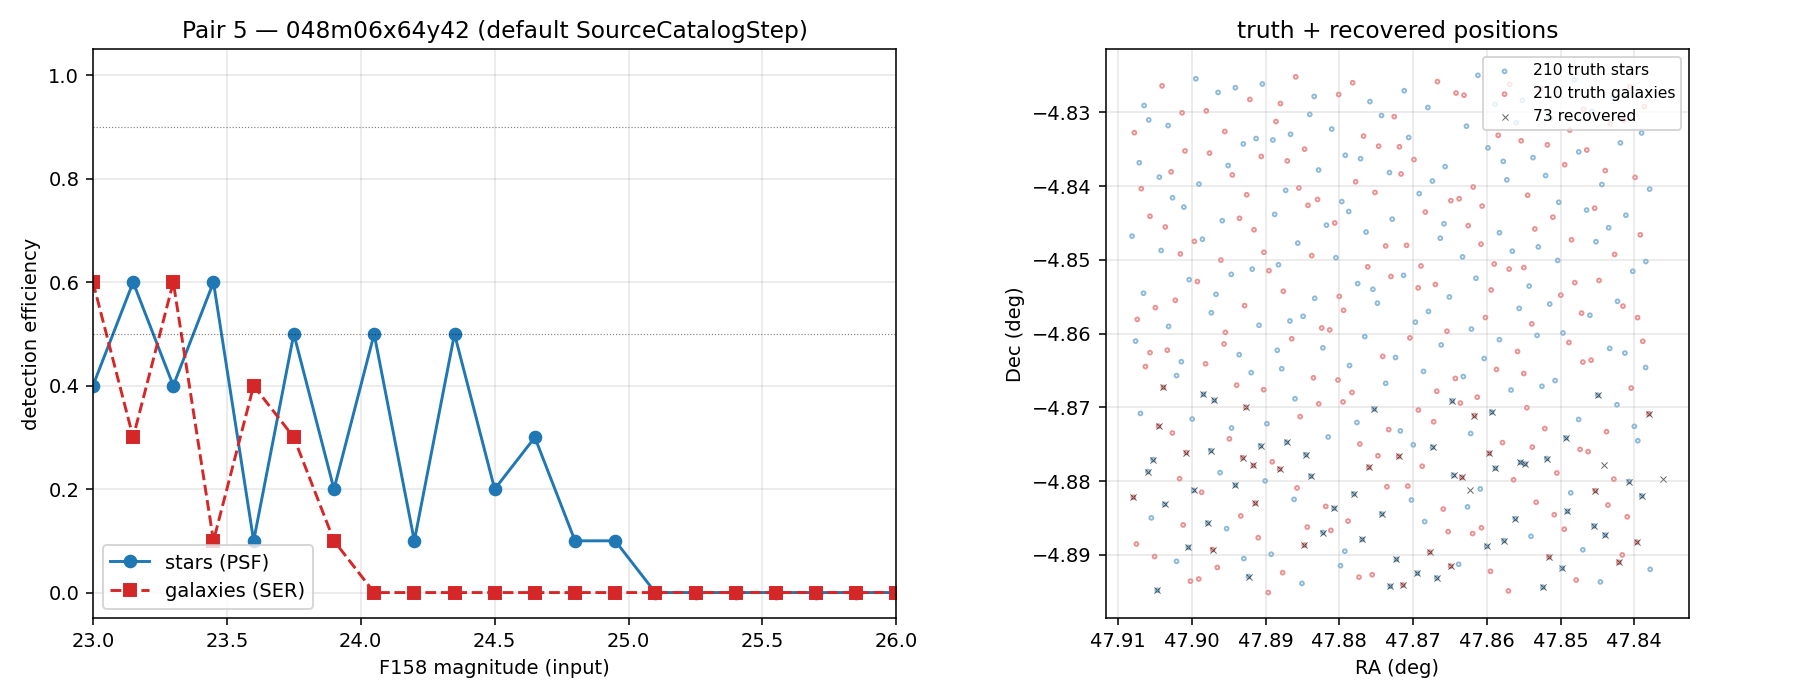

Values plotted in this chart, from the file beside it:
mag, n_truth, n_recovered, efficiency, type
23.0, 10, 4, 0.4, stars
23.15, 10, 6, 0.6, stars
23.3, 10, 4, 0.4, stars
23.45, 10, 6, 0.6, stars
23.6, 10, 1, 0.1, stars
23.75, 10, 5, 0.5, stars
23.9, 10, 2, 0.2, stars
24.05, 10, 5, 0.5, stars
24.2, 10, 1, 0.1, stars
24.35, 10, 5, 0.5, stars
24.5, 10, 2, 0.2, stars
24.65, 10, 3, 0.3, stars
24.8, 10, 1, 0.1, stars
24.95, 10, 1, 0.1, stars
25.1, 10, 0, 0.0, stars
25.25, 10, 0, 0.0, stars
25.4, 10, 0, 0.0, stars
25.55, 10, 0, 0.0, stars
25.7, 10, 0, 0.0, stars
25.85, 10, 0, 0.0, stars
26.0, 10, 0, 0.0, stars
23.0, 10, 6, 0.6, galaxies
23.15, 10, 3, 0.3, galaxies
23.3, 10, 6, 0.6, galaxies
23.45, 10, 1, 0.1, galaxies
23.6, 10, 4, 0.4, galaxies
23.75, 10, 3, 0.3, galaxies
23.9, 10, 1, 0.1, galaxies
24.05, 10, 0, 0.0, galaxies
24.2, 10, 0, 0.0, galaxies
24.35, 10, 0, 0.0, galaxies
24.5, 10, 0, 0.0, galaxies
24.65, 10, 0, 0.0, galaxies
24.8, 10, 0, 0.0, galaxies
24.95, 10, 0, 0.0, galaxies
25.1, 10, 0, 0.0, galaxies
25.25, 10, 0, 0.0, galaxies
25.4, 10, 0, 0.0, galaxies
25.55, 10, 0, 0.0, galaxies
25.7, 10, 0, 0.0, galaxies
25.85, 10, 0, 0.0, galaxies
26.0, 10, 0, 0.0, galaxies
